Run: headless pygame with SDL's dummy video driver; simulated clock (each Clock.tick advances the game by its frame time, no real sleeping); random seed 0; keys injected as events and as key.get_pressed() state; no mouse input.
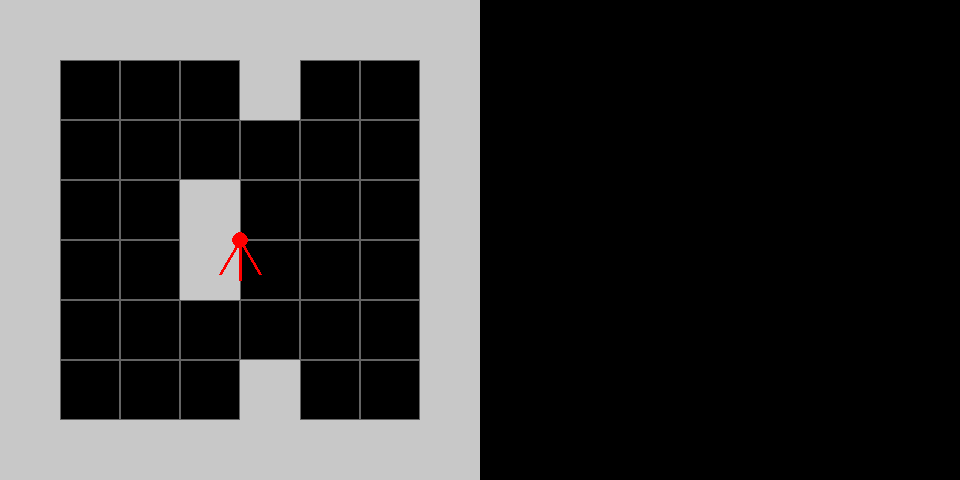
Frame 1 of 4 · flips 1–60 · no input
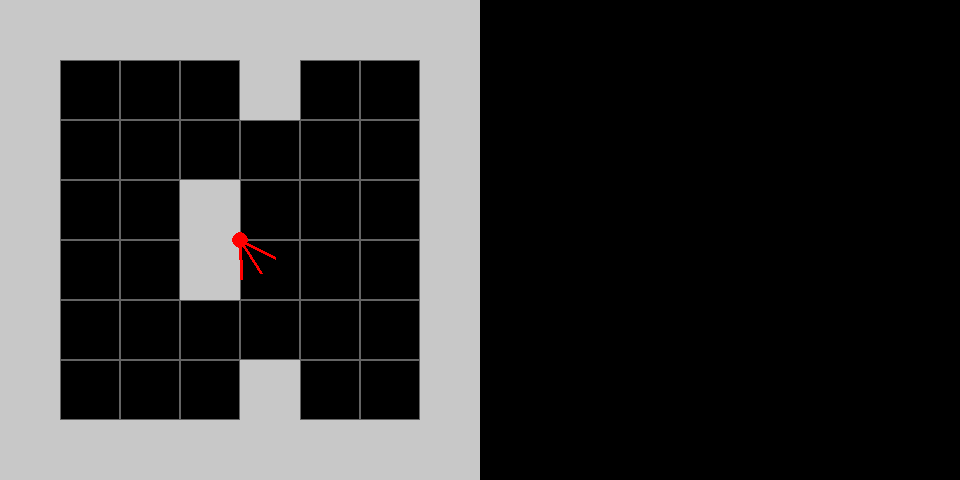
Frame 2 of 4 · flips 61–180 · tapped SPACE, RETURN · held RIGHT (→), D
Frame 3 of 4 · flips 181–300 · held DOWN (↓), S · screen unchanged from frame 2, image omitted
Frame 4 of 4 · flips 301–420 · held LEFT (←), A, UP (↑), W · screen same as frame 1, image omitted

The pygame program that drew these frames:

import pygame
import sys
import math

SCREEN_HEIGHT = 480
SCREEN_WIDTH = SCREEN_HEIGHT * 2

MAP_SIZE = 8
MAP = (
    '########'
    '#...#..#'
    '#......#'
    '#..#...#'
    '#..#...#'
    '#......#'
    '#...#..#'
    '########'
)

TILE_SIZE = int((SCREEN_WIDTH/2) / MAP_SIZE)
player_x = (SCREEN_WIDTH/4)           
player_y = (SCREEN_HEIGHT/2)
player_angle = 0

FOV = math.pi / 3
CASTED_RAYS = 120
MAX_DEPTH = int(MAP_SIZE * TILE_SIZE) 
STEP_ANGLE = FOV / CASTED_RAYS
HALF_FOV = FOV / 2
speed = 1

SCALE = (SCREEN_WIDTH/2) / CASTED_RAYS

pygame.init()
win = pygame.display.set_mode((SCREEN_WIDTH, SCREEN_HEIGHT))
pygame.display.set_caption("Raycasting")
clock = pygame.time.Clock()

def draw_map():
    for row in range(MAP_SIZE):
        for col in range(MAP_SIZE):
            square = row * MAP_SIZE + col
            therectang = (col * TILE_SIZE, row * TILE_SIZE, TILE_SIZE, TILE_SIZE)
            if MAP[square] == '#':
                pygame.draw.rect(win, (200, 200, 200), therectang)
            else:
                pygame.draw.rect(win, (100, 100, 100), therectang, 1)
    pygame.draw.circle(win, (255, 0, 0), (int(player_x), int(player_y)), 8)

    startXY=(player_x,player_y)
    #κεντρική ακτίνα
    stopXY=(player_x - math.sin(player_angle) * 40, player_y + math.cos(player_angle) * 40)
    pygame.draw.line(win, (255, 0, 0), startXY, stopXY, 3)

    #ακτίνα αριστερά
    stopXY=(player_x - math.sin(player_angle - HALF_FOV) * 40, player_y + math.cos(player_angle - HALF_FOV) * 40)
    pygame.draw.line(win, (255, 0, 0), startXY, stopXY, 3)

    #ακτίνα δεξιά
    stopXY=(player_x - math.sin(player_angle + HALF_FOV) * 40, player_y + math.cos(player_angle + HALF_FOV) * 40)
    pygame.draw.line(win, (255, 0, 0), startXY, stopXY, 3)


while True:
    for event in pygame.event.get():
        if event.type == pygame.QUIT:
            pygame.quit()
            sys.exit()
    keys = pygame.key.get_pressed()
    if keys[pygame.K_LEFT]:
        player_angle -= 0.1    
    if keys[pygame.K_RIGHT]:
        player_angle += 0.1

    win.fill((0, 0, 0))
    draw_map()
    # Raycasting logic goes here

    pygame.display.flip()
    clock.tick(30)

    
